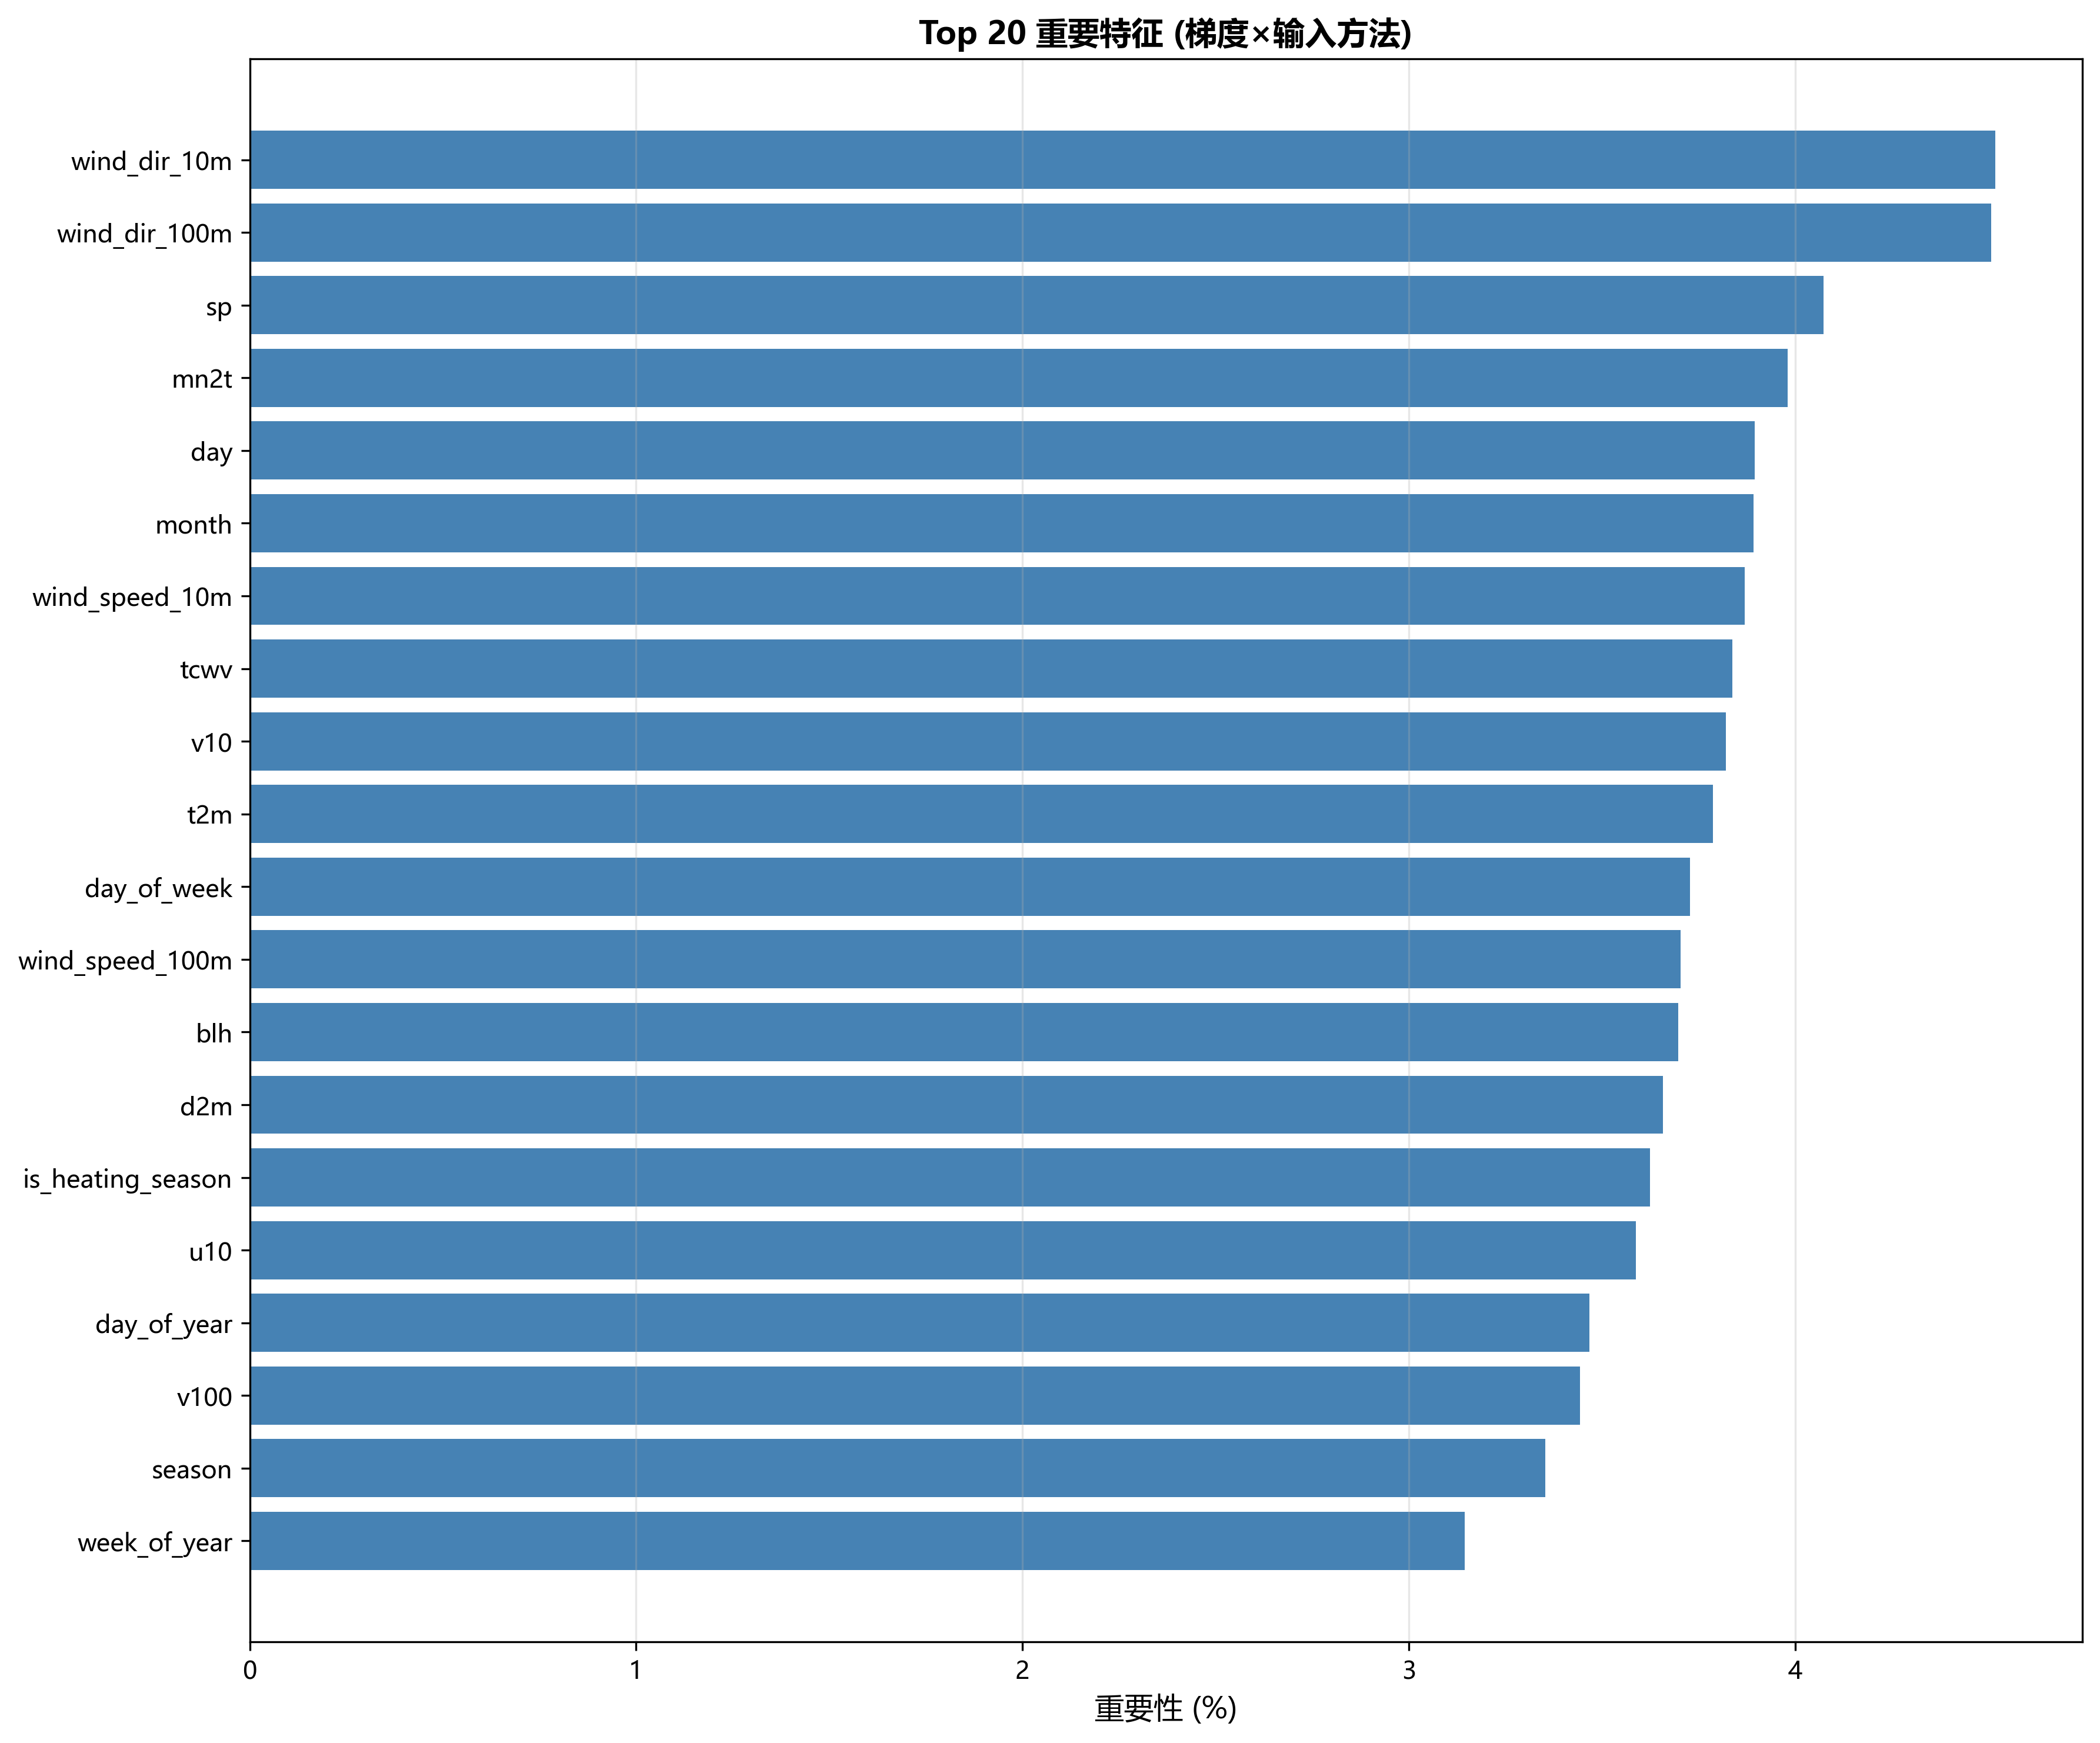

Values plotted in this chart, from the file beside it:
Feature, Importance, Importance_Norm
wind_dir_10m, 0.03598, 4.518
wind_dir_100m, 0.0359, 4.508
sp, 0.03244, 4.074
mn2t, 0.0317, 3.981
day, 0.03102, 3.896
month, 0.03099, 3.892
wind_speed_10m, 0.03081, 3.869
tcwv, 0.03056, 3.838
v10, 0.03043, 3.821
t2m, 0.03016, 3.787
day_of_week, 0.02968, 3.727
wind_speed_100m, 0.02949, 3.704
blh, 0.02945, 3.697
d2m, 0.02914, 3.659
is_heating_season, 0.02887, 3.625
u10, 0.02857, 3.588
day_of_year, 0.02761, 3.467
v100, 0.02742, 3.443
season, 0.02671, 3.354
week_of_year, 0.02504, 3.145
temp_dewpoint_diff, 0.02425, 3.045
u100, 0.02351, 2.952
tp, 0.02099, 2.636
PM2.5_lag1, 0.02044, 2.567
PM2.5_lag3, 0.01885, 2.367
PM2.5_lag7, 0.01806, 2.267
avg_tprate, 0.01686, 2.117
PM2.5_ma3, 0.01541, 1.935
PM2.5_ma7, 0.01364, 1.713
PM2.5_ma30, 0.0116, 1.456
wind_dir_category, 0.01042, 1.308
relative_humidity, 0.0003463, 0.04349
